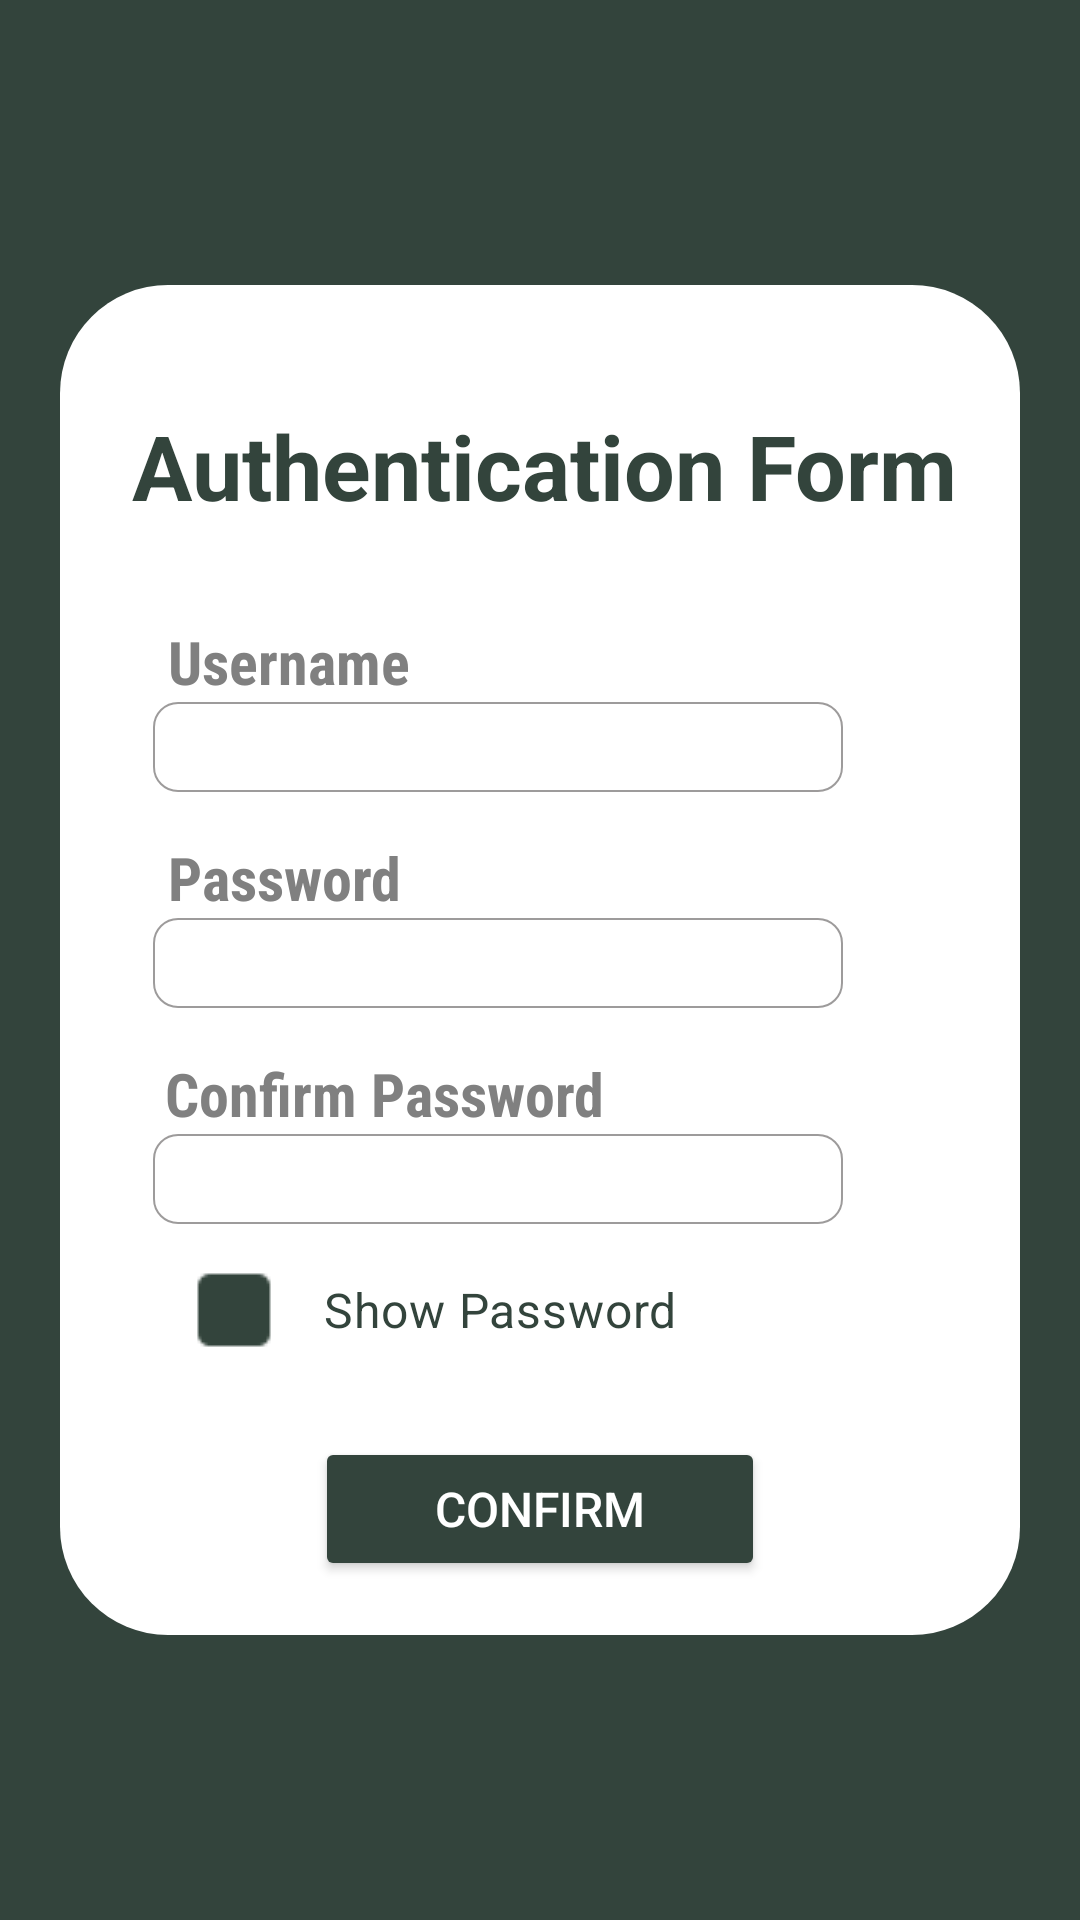

Android layout source for this screen:
<!-- AndroidManifest.xml: application theme Theme.Transactia -->
<!-- res/layout/activity_signup.xml -->
<?xml version="1.0" encoding="utf-8"?>
<androidx.constraintlayout.widget.ConstraintLayout xmlns:android="http://schemas.android.com/apk/res/android"
    xmlns:app="http://schemas.android.com/apk/res-auto"
    xmlns:tools="http://schemas.android.com/tools"
    android:id="@+id/main"
    android:layout_width="match_parent"
    android:layout_height="match_parent"
    android:background="#81A969"
    android:backgroundTint="#33443C"
    tools:context=".signup">

    <androidx.constraintlayout.widget.ConstraintLayout
        android:id="@+id/contain"
        android:layout_width="320dp"
        android:layout_height="450dp"
        android:background="@drawable/round"
        app:layout_constraintEnd_toEndOf="parent"
        app:layout_constraintStart_toStartOf="parent"
        app:layout_constraintTop_toTopOf="parent"
        app:layout_constraintBottom_toBottomOf="parent">


        <Button
            android:id="@+id/bt"
            android:layout_width="150dp"
            android:layout_height="48dp"
            android:layout_marginTop="384dp"
            android:backgroundTint="#33443C"
            android:clickable="true"
            android:padding="1dp"
            android:text="Confirm"
            android:textColor="@color/white"
            android:textSize="@dimen/text_size_medium"
            app:layout_constraintStart_toStartOf="parent"
            app:layout_constraintEnd_toEndOf="parent"
            app:layout_constraintTop_toTopOf="parent" />

        <EditText
            android:id="@+id/passstx2"
            android:layout_width="230dp"
            android:layout_height="30dp"
            android:layout_marginStart="30dp"
            android:layout_marginTop="1dp"
            android:layout_marginEnd="30dp"
            android:background="@drawable/acctx"
            android:importantForAccessibility="no"
            android:importantForAutofill="no"
            android:inputType="textPassword"
            android:padding="1dp"
            android:paddingStart="10dp"
            android:textColor="@color/black"
            android:textCursorDrawable="@drawable/cursor_black"
            app:layout_constraintEnd_toEndOf="parent"
            app:layout_constraintHorizontal_bias="0.033"
            app:layout_constraintStart_toStartOf="parent"
            app:layout_constraintTop_toBottomOf="@+id/password" />

        <EditText
            android:id="@+id/cfptx"
            android:layout_width="230dp"
            android:layout_height="30dp"
            android:layout_marginStart="30dp"
            android:layout_marginTop="1dp"
            android:layout_marginEnd="30dp"
            android:background="@drawable/acctx"
            android:importantForAccessibility="no"
            android:importantForAutofill="no"
            android:inputType="textPassword"
            android:padding="1dp"
            android:paddingStart="10dp"
            android:textColor="@color/black"
            android:textCursorDrawable="@drawable/cursor_black"
            app:layout_constraintEnd_toEndOf="parent"
            app:layout_constraintHorizontal_bias="0.03"
            app:layout_constraintStart_toStartOf="parent"
            app:layout_constraintTop_toBottomOf="@+id/cfp" />

        <TextView
            android:id="@+id/username"
            android:layout_width="85dp"

            android:layout_height="26dp"
            android:layout_marginStart="35dp"
            android:layout_marginTop="112dp"
            android:layout_marginEnd="172dp"
            android:baselineAligned="false"
            android:fontFamily="sans-serif-condensed"
            android:text="Username"
            android:textAllCaps="false"
            android:textColor="#808080"
            android:textSize="20sp"
            android:textStyle="bold"
            app:layout_constraintEnd_toEndOf="parent"
            app:layout_constraintHorizontal_bias="0.032"
            app:layout_constraintStart_toStartOf="parent"
            app:layout_constraintTop_toTopOf="parent" />

        <EditText
            android:id="@+id/usertx"
            android:layout_width="230dp"
            android:layout_height="30dp"
            android:layout_marginStart="30dp"
            android:layout_marginTop="1dp"
            android:layout_marginEnd="30dp"
            android:background="@drawable/acctx"
            android:importantForAccessibility="no"
            android:importantForAutofill="no"
            android:inputType="text"
            android:padding="1dp"
            android:paddingStart="10dp"
            android:textColor="@color/black"
            android:textCursorDrawable="@drawable/cursor_black"
            app:layout_constraintEnd_toEndOf="parent"

            app:layout_constraintHorizontal_bias="0.03"
            app:layout_constraintStart_toStartOf="parent"
            app:layout_constraintTop_toBottomOf="@+id/username" />

        <TextView
            android:id="@+id/password"
            android:layout_width="81dp"

            android:layout_height="26dp"
            android:layout_marginStart="35dp"
            android:layout_marginTop="15dp"
            android:layout_marginEnd="172dp"
            android:baselineAligned="false"
            android:fontFamily="sans-serif-condensed"
            android:text="Password"
            android:textAllCaps="false"
            android:textColor="#808080"
            android:textSize="20sp"
            android:textStyle="bold"
            app:layout_constraintEnd_toEndOf="parent"
            app:layout_constraintHorizontal_bias="0.029"
            app:layout_constraintStart_toStartOf="parent"
            app:layout_constraintTop_toBottomOf="@+id/usertx" />

        <TextView
            android:id="@+id/cfp"
            android:layout_width="152dp"

            android:layout_height="26dp"
            android:layout_marginStart="35dp"
            android:layout_marginTop="15dp"
            android:layout_marginEnd="172dp"
            android:baselineAligned="false"
            android:fontFamily="sans-serif-condensed"
            android:text="Confirm Password"
            android:textAllCaps="false"
            android:textColor="#808080"
            android:textSize="20sp"
            android:textStyle="bold"
            app:layout_constraintEnd_toEndOf="parent"
            app:layout_constraintHorizontal_bias="0.0"
            app:layout_constraintStart_toStartOf="parent"
            app:layout_constraintTop_toBottomOf="@+id/passstx2" />

        <TextView
            android:id="@+id/textView3"
            android:layout_width="318dp"
            android:layout_height="wrap_content"
            android:layout_marginStart="24dp"
            android:layout_marginTop="40dp"
            android:text="Authentication Form"
            android:textColor="#33443C"
            android:textSize="30dp"
            android:textStyle="bold"
            app:layout_constraintStart_toStartOf="parent"
            app:layout_constraintTop_toTopOf="parent" />

        <CheckBox
            android:id="@+id/checkBox"
            android:layout_width="231dp"
            android:layout_height="49dp"
            android:layout_marginStart="28dp"
            android:layout_marginTop="4dp"
            android:button="@null"
            android:drawableLeft="@drawable/custom_checkbox"
            android:text="Show Password"
            android:textColor="#33443C"
            android:textSize="16sp"
            app:layout_constraintStart_toStartOf="parent"
            app:layout_constraintTop_toBottomOf="@+id/cfptx" />

    </androidx.constraintlayout.widget.ConstraintLayout>

    <ProgressBar
        android:id="@+id/progressBar"
        android:layout_width="wrap_content"
        android:layout_height="wrap_content"
        android:layout_margin="16dp"
        android:visibility="gone"
        android:indeterminate="true"
        app:layout_constraintBottom_toBottomOf="parent"
        app:layout_constraintEnd_toEndOf="parent"
        app:layout_constraintStart_toStartOf="parent"
        app:layout_constraintTop_toTopOf="parent" />
</androidx.constraintlayout.widget.ConstraintLayout>
<!-- resources referenced by this layout -->
<resources>
  <color name="black">#FF000000</color>
  <color name="white">#FFFFFFFF</color>
  <dimen name="text_size_medium">16sp</dimen>
  <!-- drawable acctx (drawable) -->
  <?xml version="1.0" encoding="utf-8"?>
  <shape xmlns:android="http://schemas.android.com/apk/res/android"
      android:shape="rectangle">
      <corners android:radius="8dp"/> 
      <solid android:color="@color/extrawhite"/> 
      <stroke android:color="#E9949292" android:width="0.7sp">
  
      </stroke>
  </shape>
  <!-- drawable cursor_black (drawable) -->
  <?xml version="1.0" encoding="utf-8"?>
  <shape xmlns:android="http://schemas.android.com/apk/res/android">
      <size android:width="1dp" /> 
      <solid android:color="@android:color/black" /> 
  </shape>
  <!-- drawable custom_checkbox (drawable) -->
  <?xml version="1.0" encoding="utf-8"?>
  <selector xmlns:android="http://schemas.android.com/apk/res/android">
      <item android:drawable="@drawable/spc" android:state_checked="true" />
      <item android:drawable="@drawable/spb" android:state_checked="false" />
  </selector>
  <!-- drawable round (drawable) -->
  <?xml version="1.0" encoding="utf-8"?>
  <shape xmlns:android="http://schemas.android.com/apk/res/android"
      android:shape="rectangle">
      <corners android:radius="36dp"/> 
      <solid android:color="@color/white"/> 
  </shape>
  <style name="Theme.Transactia" parent="Base.Theme.Transactia" />
  <color name="extrawhite">#FFFFFF</color>
  <!-- drawable spc: png bitmap (drawable, 754 bytes) -->
  <!-- drawable spb: png bitmap (drawable, 360 bytes) -->
  <style name="Base.Theme.Transactia" parent="Theme.Material3.DayNight.NoActionBar">
  
      </style>
</resources>
